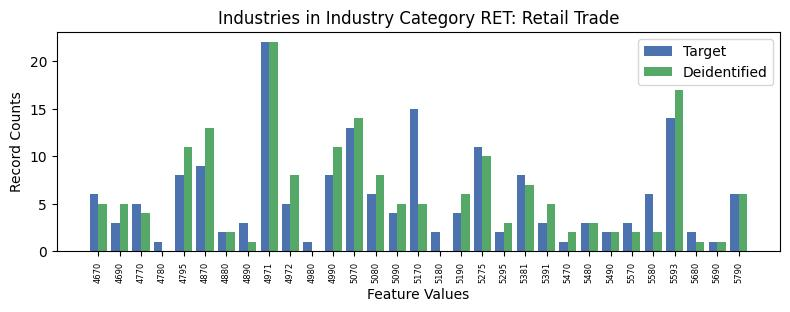

The file beside this chart, header and first rows:
, INDP, count_target, count_deidentified
26, 4670, 6, 5.0
4, 4690, 3, 5.0
13, 4770, 5, 4.0
27, 4780, 1, 0.0
14, 4795, 8, 11.0
20, 4870, 9, 13.0
29, 4880, 2, 2.0
25, 4890, 3, 1.0
2, 4971, 22, 22.0
21, 4972, 5, 8.0
24, 4980, 1, 0.0
7, 4990, 8, 11.0
9, 5070, 13, 14.0
3, 5080, 6, 8.0
23, 5090, 4, 5.0
0, 5170, 15, 5.0
10, 5180, 2, 0.0
5, 5190, 4, 6.0
1, 5275, 11, 10.0
22, 5295, 2, 3.0
18, 5381, 8, 7.0
8, 5391, 3, 5.0
30, 5470, 1, 2.0
17, 5480, 3, 3.0
19, 5490, 2, 2.0
15, 5570, 3, 2.0
11, 5580, 6, 2.0
6, 5593, 14, 17.0
28, 5680, 2, 1.0
12, 5690, 1, 1.0
16, 5790, 6, 6.0
